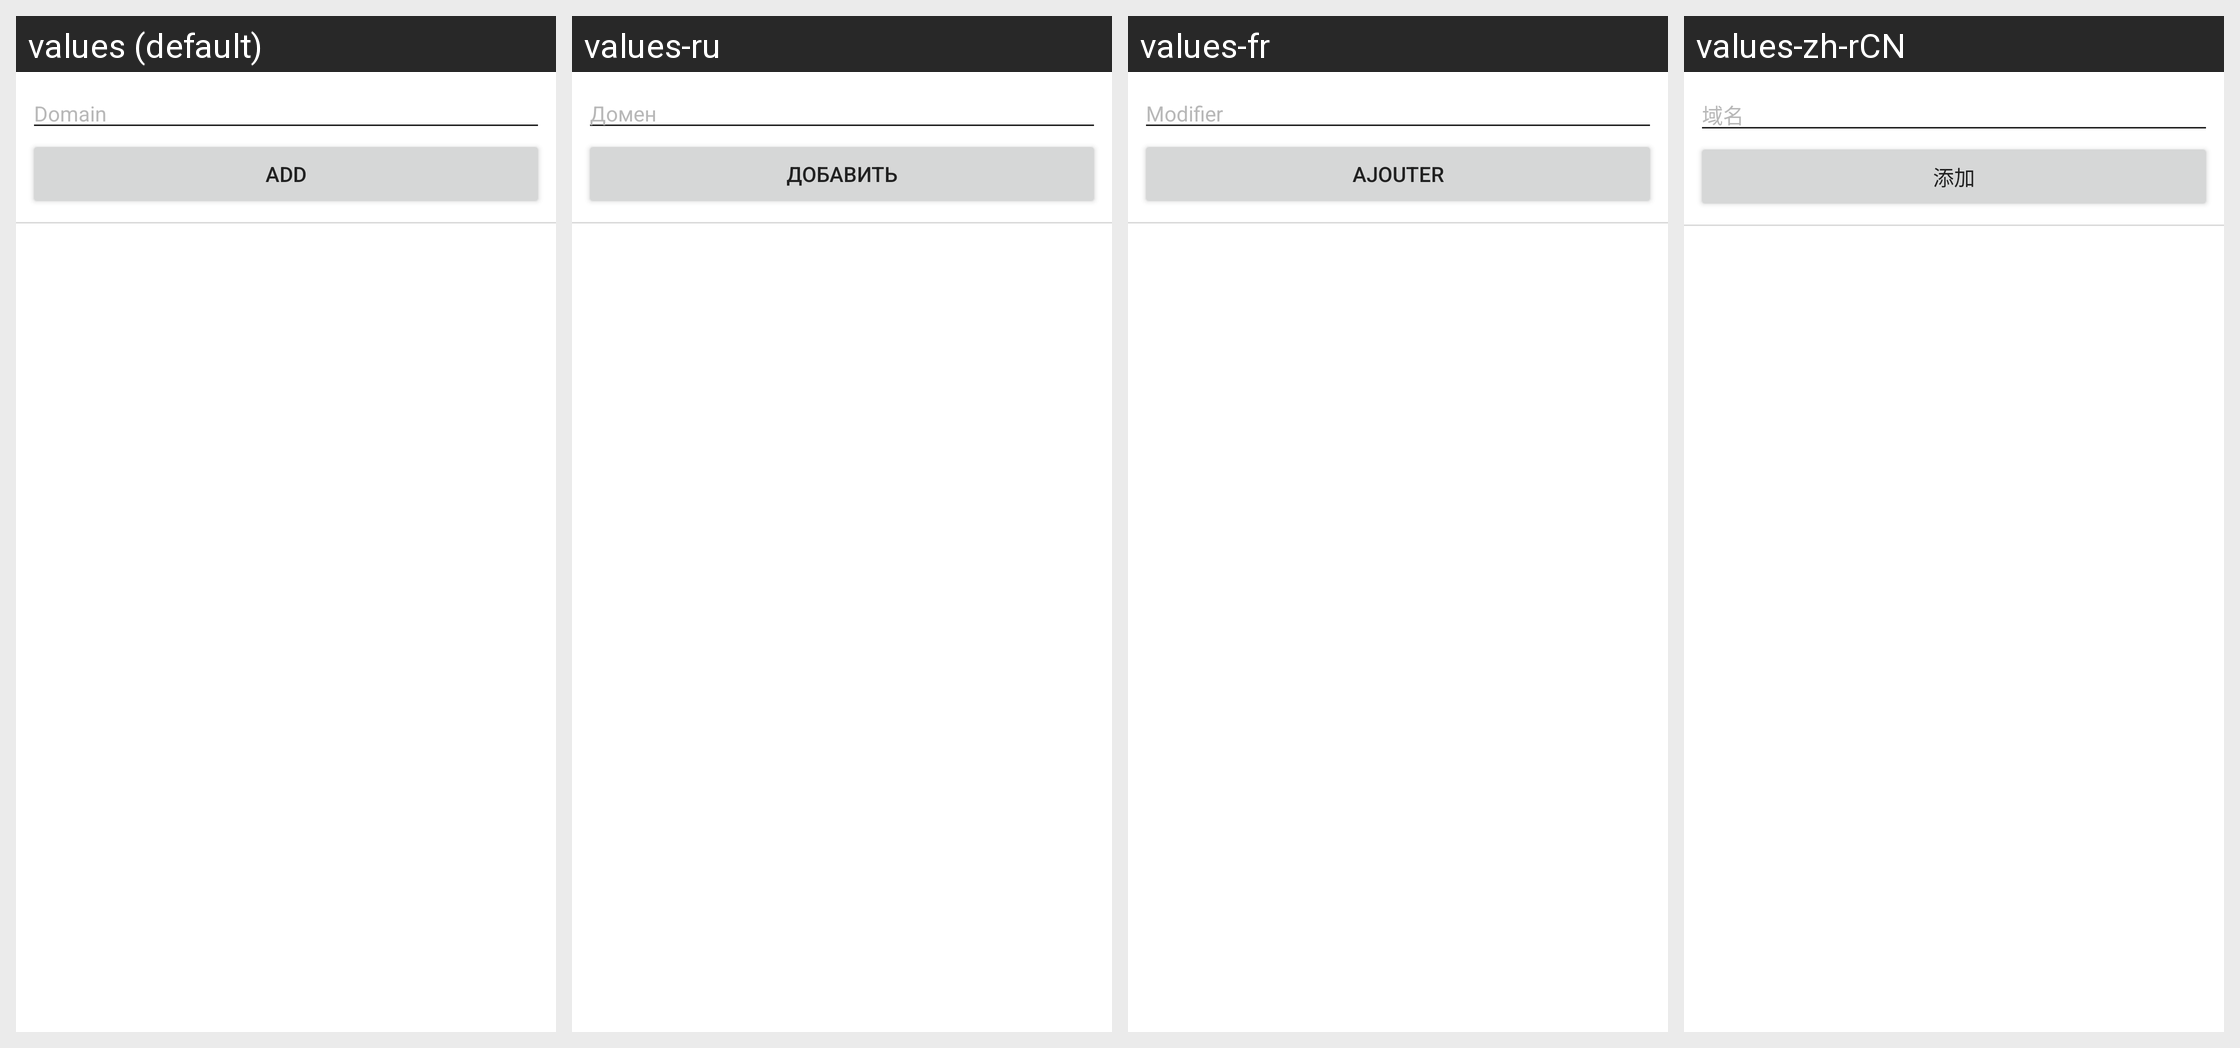

The Android screen above is rendered under several locales of the same app. Produce the string resources it draws, with the default and per-locale values.
Android screen res/layout/whitelist.xml rendered under 4 locales, left to right: values (default), values-ru, values-fr, values-zh-rCN. Device: Nexus 5 (rendered at 1080×1920; each locale shown at half size, 540×960, under a caption strip naming it); theme WhitelistActivityTheme.
Other locales in the repository, not shown: values-tr, values-zh, values-zh-rMO, values-zh-rTW.
Strings drawn on this screen, with the default value and each locale's value (text and hints the layout hard-codes, and strings that could not be matched under every locale, appear in the picture but are not listed):

whitelist_edit_hint
  values: Domain
  values-ru: Домен
  values-fr: Modifier
  values-zh-rCN: 域名

whitelist_add
  values: Add
  values-ru: Добавить
  values-fr: Ajouter
  values-zh-rCN: 添加
